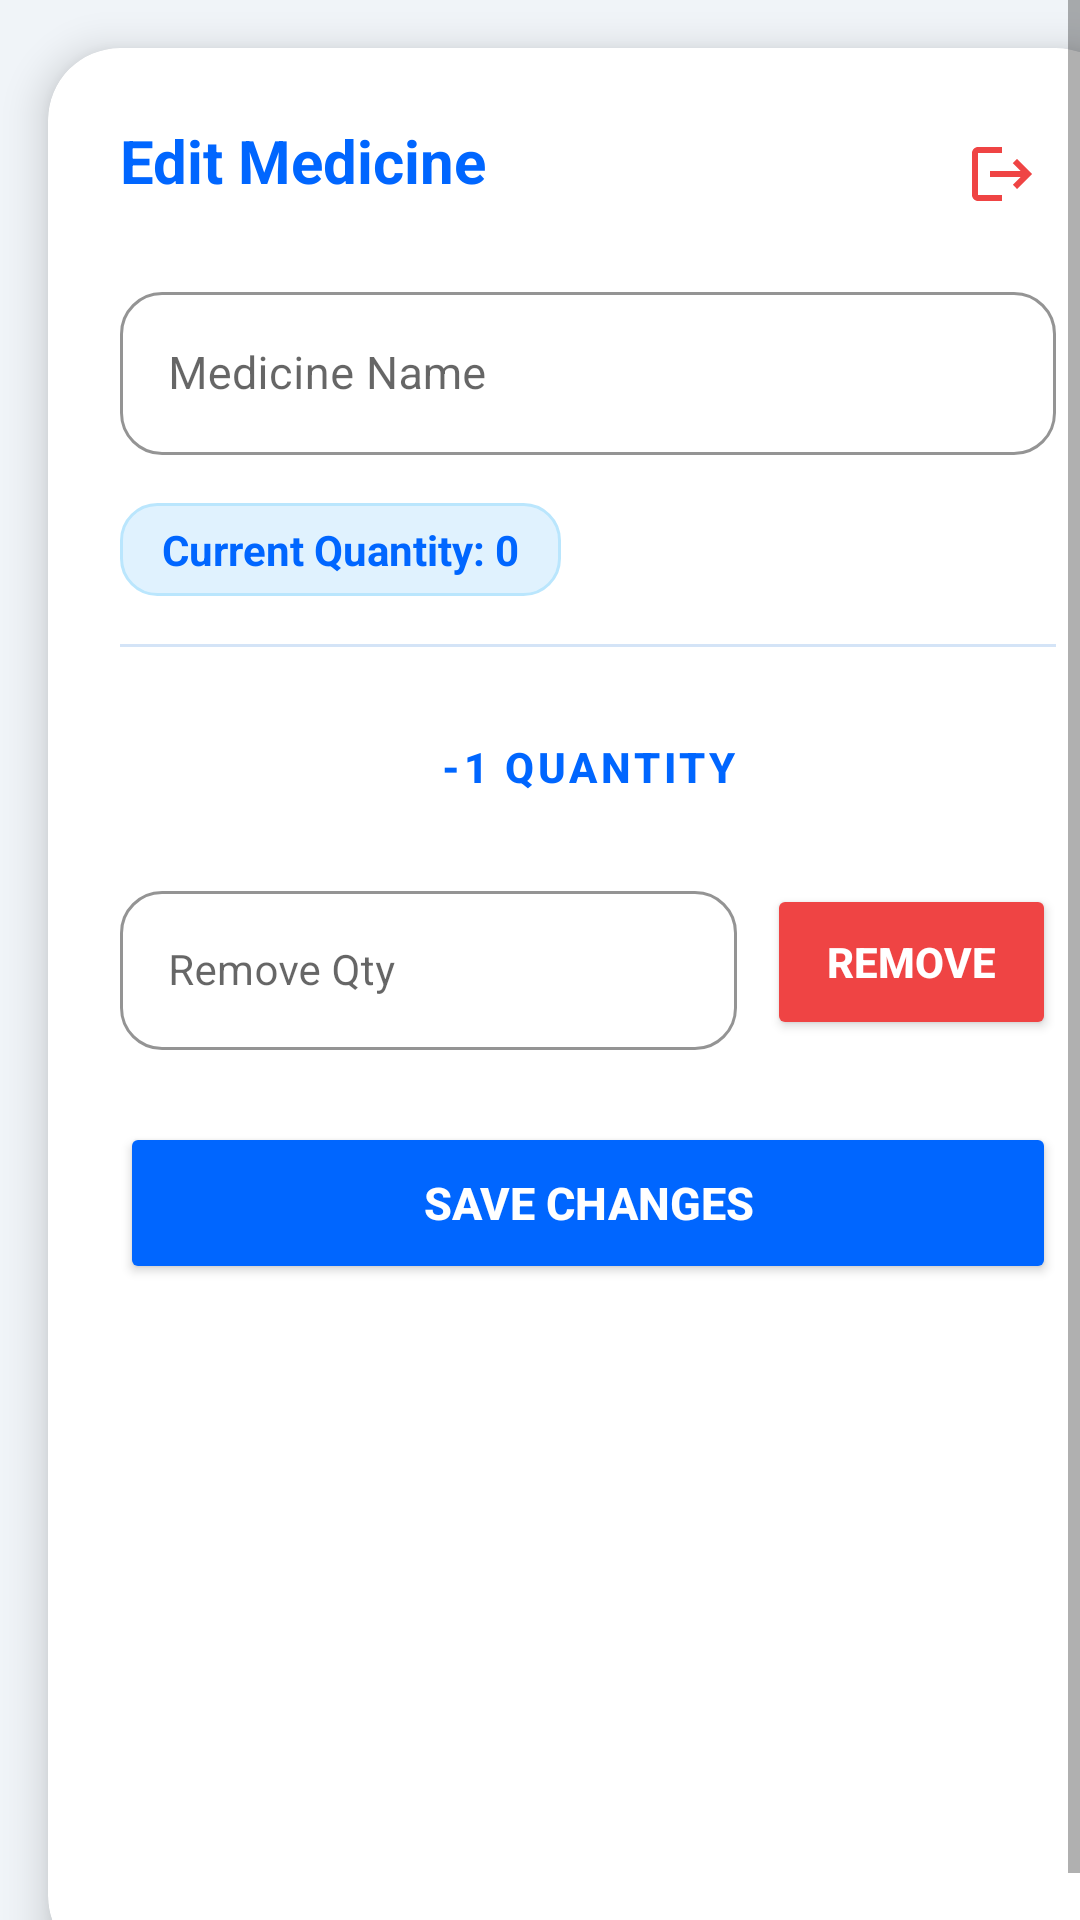

Here is an Android app screen rendered from its layout file. Give the layout XML and the strings, colors and styles it references.
<!-- AndroidManifest.xml: application theme Theme.PharmaRack -->
<!-- res/layout/dialog_edit_medicine.xml -->
<?xml version="1.0" encoding="utf-8"?>
<ScrollView xmlns:android="http://schemas.android.com/apk/res/android"
    xmlns:app="http://schemas.android.com/apk/res-auto"
    android:layout_width="match_parent"
    android:layout_height="wrap_content"
    android:fillViewport="true">

    <androidx.cardview.widget.CardView
        android:layout_width="match_parent"
        android:layout_height="wrap_content"
        android:layout_margin="16dp"
        app:cardBackgroundColor="@color/white"
        app:cardCornerRadius="24dp"
        app:cardElevation="8dp">

        <LinearLayout
            android:layout_width="match_parent"
            android:layout_height="wrap_content"
            android:orientation="vertical"
            android:padding="24dp">

            <RelativeLayout
                android:layout_width="match_parent"
                android:layout_height="wrap_content">

                <TextView
                    android:layout_width="wrap_content"
                    android:layout_height="wrap_content"
                    android:text="Edit Medicine"
                    android:textColor="@color/primary_blue"
                    android:textSize="20sp"
                    android:textStyle="bold" />

                <ImageView
                    android:id="@+id/btnDeleteMedicine"
                    android:layout_width="36dp"
                    android:layout_height="36dp"
                    android:layout_alignParentEnd="true"
                    android:background="?attr/selectableItemBackgroundBorderless"
                    android:clickable="true"
                    android:contentDescription="Delete"
                    android:focusable="true"
                    android:padding="6dp"
                    android:src="@drawable/ic_logout"
                    app:tint="@color/danger_red" />
            </RelativeLayout>

            <com.google.android.material.textfield.TextInputLayout
                style="@style/Widget.MaterialComponents.TextInputLayout.OutlinedBox"
                android:layout_width="match_parent"
                android:layout_height="wrap_content"
                android:layout_marginTop="16dp"
                android:hint="Medicine Name"
                app:boxCornerRadiusBottomEnd="14dp"
                app:boxCornerRadiusBottomStart="14dp"
                app:boxCornerRadiusTopEnd="14dp"
                app:boxCornerRadiusTopStart="14dp"
                app:boxStrokeColor="@color/primary_blue"
                app:hintTextColor="@color/primary_blue">

                <com.google.android.material.textfield.TextInputEditText
                    android:id="@+id/etEditName"
                    android:layout_width="match_parent"
                    android:layout_height="wrap_content"
                    android:inputType="textCapWords"
                    android:textColor="@color/text_primary"
                    android:textSize="15sp" />
            </com.google.android.material.textfield.TextInputLayout>

            <TextView
                android:id="@+id/tvCurrentQty"
                android:layout_width="wrap_content"
                android:layout_height="wrap_content"
                android:layout_marginTop="16dp"
                android:background="@drawable/bg_badge_admin"
                android:paddingHorizontal="14dp"
                android:paddingVertical="6dp"
                android:text="Current Quantity: 0"
                android:textColor="@color/primary_blue"
                android:textSize="14sp"
                android:textStyle="bold" />

            <View
                android:layout_width="match_parent"
                android:layout_height="1dp"
                android:layout_marginVertical="16dp"
                android:background="@color/glass_card_stroke" />

            
            <Button
                android:id="@+id/btnMinusOne"
                style="@style/Widget.MaterialComponents.Button.OutlinedButton"
                android:layout_width="match_parent"
                android:layout_height="48dp"
                android:text="-1 Quantity"
                android:textColor="@color/primary_blue"
                android:textSize="14sp"
                android:textStyle="bold"
                app:cornerRadius="24dp"
                app:strokeColor="@color/primary_blue" />

            
            <LinearLayout
                android:layout_width="match_parent"
                android:layout_height="wrap_content"
                android:layout_marginTop="12dp"
                android:gravity="center_vertical"
                android:orientation="horizontal">

                <com.google.android.material.textfield.TextInputLayout
                    style="@style/Widget.MaterialComponents.TextInputLayout.OutlinedBox"
                    android:layout_width="0dp"
                    android:layout_height="wrap_content"
                    android:layout_weight="1"
                    android:hint="Remove Qty"
                    app:boxCornerRadiusBottomEnd="14dp"
                    app:boxCornerRadiusBottomStart="14dp"
                    app:boxCornerRadiusTopEnd="14dp"
                    app:boxCornerRadiusTopStart="14dp"
                    app:boxStrokeColor="@color/danger_red"
                    app:hintTextColor="@color/danger_red">

                    <com.google.android.material.textfield.TextInputEditText
                        android:id="@+id/etRemoveQty"
                        android:layout_width="match_parent"
                        android:layout_height="wrap_content"
                        android:inputType="number"
                        android:textColor="@color/text_primary"
                        android:textSize="14sp" />
                </com.google.android.material.textfield.TextInputLayout>

                <Button
                    android:id="@+id/btnRemoveCustom"
                    android:layout_width="wrap_content"
                    android:layout_height="52dp"
                    android:layout_marginStart="10dp"
                    android:backgroundTint="@color/danger_red"
                    android:paddingHorizontal="20dp"
                    android:text="Remove"
                    android:textColor="@color/white"
                    android:textSize="14sp"
                    android:textStyle="bold"
                    app:cornerRadius="26dp" />
            </LinearLayout>

            <Button
                android:id="@+id/btnSaveName"
                android:layout_width="match_parent"
                android:layout_height="54dp"
                android:layout_marginTop="24dp"
                android:backgroundTint="@color/primary_blue"
                android:text="Save Changes"
                android:textColor="@color/white"
                android:textSize="15sp"
                android:textStyle="bold"
                app:cornerRadius="27dp"
                app:elevation="4dp" />

        </LinearLayout>
    </androidx.cardview.widget.CardView>
</ScrollView>
<!-- resources referenced by this layout -->
<resources>
  <color name="danger_red">#EF4444</color>
  <color name="glass_card_stroke">#D4E4F7</color>
  <color name="primary_blue">#0066FF</color>
  <color name="text_primary">#0F172A</color>
  <color name="white">#FFFFFF</color>
  <!-- drawable bg_badge_admin (drawable) -->
  <?xml version="1.0" encoding="utf-8"?>
  <shape xmlns:android="http://schemas.android.com/apk/res/android">
      <solid android:color="@color/badge_admin_bg" />
      <corners android:radius="12dp" />
      <stroke android:width="1dp" android:color="#BAE6FD" />
  </shape>
  <!-- drawable ic_logout (drawable) -->
  <vector xmlns:android="http://schemas.android.com/apk/res/android"
      android:width="24dp"
      android:height="24dp"
      android:viewportWidth="24"
      android:viewportHeight="24">
      <path
          android:fillColor="@android:color/white"
          android:pathData="M17,7l-1.41,1.41L18.17,11H8v2h10.17l-2.58,2.58L17,17l5,-5L17,7z M4,5h8V3H4C2.9,3,2,3.9,2,5v14c0,1.1,0.9,2,2,2h8v-2H4V5z"/>
  </vector>
  <style name="Theme.PharmaRack" parent="Theme.MaterialComponents.Light.NoActionBar">
          <item name="colorPrimary">@color/primary_blue</item>
          <item name="colorPrimaryVariant">@color/primary_navy</item>
          <item name="colorOnPrimary">@color/white</item>
          <item name="colorSecondary">@color/primary_cyan</item>
          <item name="colorOnSecondary">@color/primary_navy</item>
          <item name="android:statusBarColor">@color/primary_navy</item>
          <item name="android:windowBackground">@color/background_gray</item>
      </style>
  <color name="badge_admin_bg">#E0F2FE</color>
  <color name="primary_navy">#0A2540</color>
  <color name="primary_cyan">#00D4B2</color>
  <color name="background_gray">#F0F4F8</color>
</resources>
